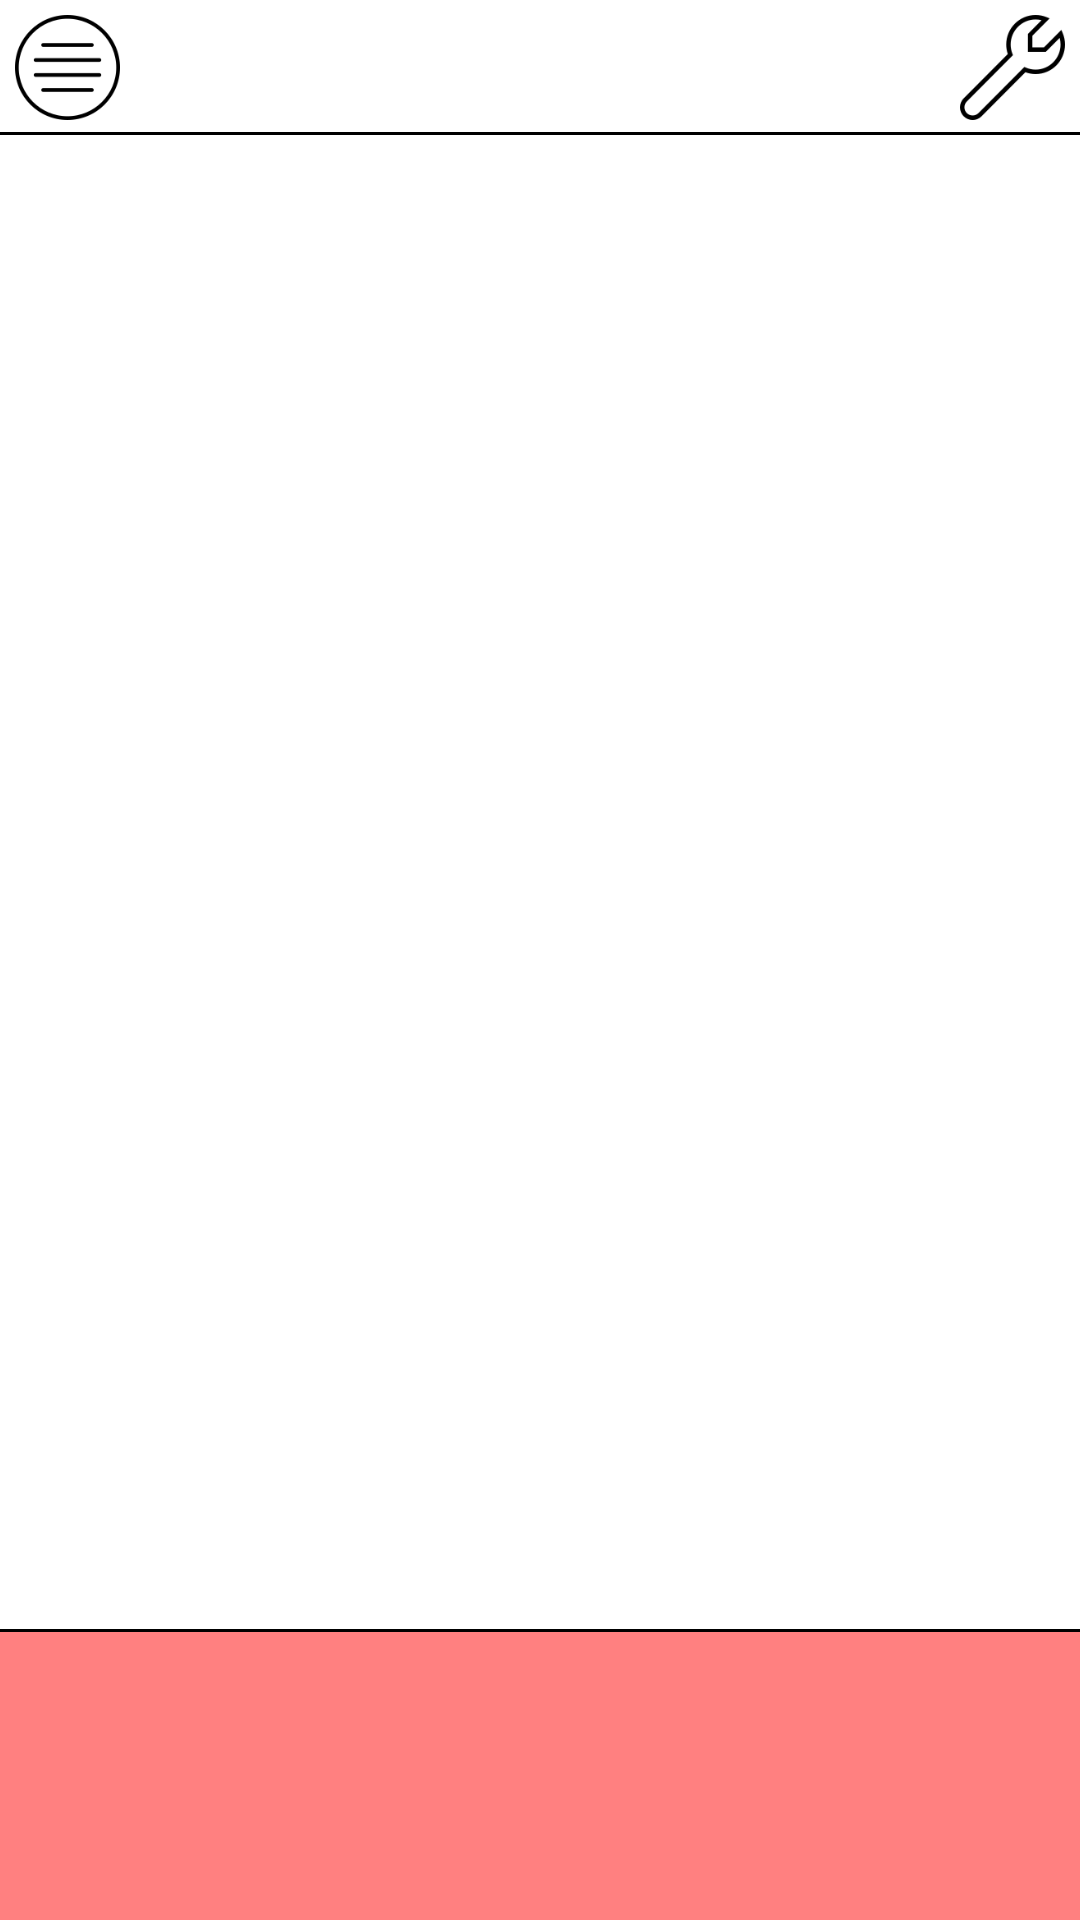

The Android layout XML behind this screen, and the referenced resources:
<!-- AndroidManifest.xml: application theme Default -->
<!-- res/layout/content_main.xml -->
<?xml version="1.0" encoding="utf-8"?>
<LinearLayout xmlns:android="http://schemas.android.com/apk/res/android"
    xmlns:app="http://schemas.android.com/apk/res-auto"
    xmlns:tools="http://schemas.android.com/tools"
    android:layout_width="match_parent"
    android:layout_height="match_parent"
    android:orientation="vertical"
    android:weightSum="100">

    <RelativeLayout
        android:id="@+id/bkg"
        android:layout_width="match_parent"
        android:layout_height="0dp"
        android:layout_weight="85"
        android:background="?attr/frameColor"
        android:visibility="visible"
        app:layout_constraintBottom_toBottomOf="@+id/bt_drop"
        app:layout_constraintLeft_toLeftOf="parent"
        app:layout_constraintRight_toRightOf="parent"
        app:layout_constraintTop_toTopOf="parent">

        <RelativeLayout
            android:id="@+id/menu"
            android:layout_width="match_parent"
            android:layout_height="45dp"
            android:background="?attr/toolbarColor">
            

            <RelativeLayout
                android:id="@+id/total"
                android:layout_width="wrap_content"
                android:layout_height="match_parent"
                android:layout_alignParentTop="true"
                android:layout_centerInParent="false"
                android:layout_marginEnd="10dp"
                android:layout_marginRight="10dp"
                android:layout_toStartOf="@+id/bt_menu"
                android:layout_toLeftOf="@+id/bt_menu"
                android:visibility="visible">

                <TextView
                    android:id="@+id/tv_const"
                    android:layout_width="wrap_content"
                    android:layout_height="match_parent"
                    android:gravity="center"
                    android:text=" Total: "
                    android:textSize="18sp"
                    android:visibility="invisible" />

                <TextView
                    android:id="@+id/tv_total"
                    android:layout_width="wrap_content"
                    android:layout_height="match_parent"
                    android:layout_toEndOf="@+id/tv_const"
                    android:layout_toRightOf="@+id/tv_const"
                    android:gravity="center"
                    android:text="0"
                    android:textSize="18sp"
                    android:visibility="invisible" />
            </RelativeLayout>

            <ImageView
                android:id="@+id/bt_menu"
                android:layout_width="35dp"
                android:layout_height="wrap_content"
                android:layout_alignParentTop="true"
                android:layout_alignParentEnd="true"
                android:layout_alignParentRight="true"
                android:layout_marginStart="5dp"
                android:layout_marginTop="5dp"
                android:layout_marginEnd="5dp"
                android:layout_marginBottom="5dp"
                android:background="@drawable/selector_settings"
                android:onClick="onSettingsClick" />

            <RelativeLayout
                android:id="@+id/custom"
                android:layout_width="wrap_content"
                android:layout_height="match_parent"
                android:layout_alignParentTop="true"
                android:layout_centerHorizontal="true">

                <Button
                    android:id="@+id/bt_range"
                    android:layout_width="35dp"
                    android:layout_height="wrap_content"
                    android:layout_alignParentTop="true"
                    android:layout_marginStart="5dp"
                    android:layout_marginLeft="5dp"
                    android:layout_marginTop="5dp"
                    android:layout_marginBottom="5dp"
                    android:layout_toEndOf="@+id/tv_range"
                    android:layout_toRightOf="@+id/tv_range"
                    android:background="@drawable/selector_range"
                    android:visibility="invisible" />

                <TextView
                    android:id="@+id/tv_range"
                    android:layout_width="wrap_content"
                    android:layout_height="wrap_content"
                    android:layout_centerVertical="true"
                    android:layout_marginEnd="10dp"
                    android:layout_marginRight="10dp"
                    android:textSize="24sp"
                    android:visibility="invisible" />

            </RelativeLayout>

            <Button
                android:id="@+id/bt_open_drawer"
                android:layout_width="35dp"
                android:layout_height="match_parent"
                android:layout_margin="5dp"
                android:background="@drawable/selector_hamburger"
                android:onClick="onHamburgerClick" />

            <Button
                android:id="@+id/btPlus"
                android:layout_width="35dp"
                android:layout_height="match_parent"
                android:layout_alignParentStart="false"
                android:layout_alignParentLeft="false"
                android:layout_alignParentTop="true"
                android:layout_marginStart="5dp"
                android:layout_marginTop="5dp"
                android:layout_marginEnd="5dp"
                android:layout_marginBottom="5dp"
                android:layout_toEndOf="@+id/bt_open_drawer"
                android:layout_toRightOf="@+id/bt_open_drawer"
                android:background="@drawable/selector_plus"
                android:visibility="invisible" />

            <Button
                android:id="@+id/btMinus"
                android:layout_width="35dp"
                android:layout_height="match_parent"
                android:layout_marginStart="5dp"
                android:layout_marginTop="5dp"
                android:layout_marginEnd="5dp"
                android:layout_marginBottom="5dp"
                android:layout_toEndOf="@+id/btPlus"
                android:layout_toRightOf="@+id/btPlus"
                android:background="@drawable/selector_minus"
                android:visibility="invisible" />

        </RelativeLayout>

        <View
            style="@style/DividerHorizontal"
            android:layout_height="1dp"
            android:layout_alignBottom="@id/menu" />

        <RelativeLayout
            android:id="@+id/frame"
            android:layout_width="match_parent"
            android:layout_height="match_parent"
            android:layout_below="@+id/menu"
            android:layout_alignParentStart="false"
            android:layout_alignParentLeft="false">
        </RelativeLayout>

    </RelativeLayout>

    <View
        style="@style/DividerHorizontal"
        android:layout_height="1dp" />

    <ImageButton
        android:id="@+id/bt_drop"
        android:layout_width="match_parent"
        android:layout_height="0dp"
        android:layout_weight="15"
        android:background="@drawable/selector_drop"
        android:padding="10dp"
        android:scaleType="fitCenter"
        app:layout_constraintBottom_toBottomOf="parent"
        app:layout_constraintLeft_toLeftOf="parent"
        app:layout_constraintRight_toRightOf="parent"
        app:srcCompat="@drawable/bt_drop"
        tools:ignore="ContentDescription" />

</LinearLayout>
<!-- resources referenced by this layout -->
<resources>
  <!-- drawable bt_drop: png bitmap (drawable, 6654 bytes) -->
  <!-- drawable selector_drop (drawable) -->
  <?xml version="1.0" encoding="utf-8"?>
  <selector xmlns:android="http://schemas.android.com/apk/res/android">
      <item android:state_pressed="true" android:drawable="@color/red" />
      <item android:drawable="@color/light_coral" />
  </selector>
  <!-- drawable selector_hamburger (drawable) -->
  <?xml version="1.0" encoding="utf-8"?>
  <selector xmlns:android="http://schemas.android.com/apk/res/android">
      <item android:state_pressed="true" android:drawable="@drawable/bt_hamburger_pressed" />
      <item android:drawable="@drawable/bt_hamburger" />
  </selector>
  <!-- drawable selector_minus (drawable) -->
  <?xml version="1.0" encoding="utf-8"?>
  <selector xmlns:android="http://schemas.android.com/apk/res/android">
      <item android:state_pressed="true" android:drawable="@drawable/bt_minus_pressed" />
      <item android:drawable="@drawable/bt_minus" />
  </selector>
  <!-- drawable selector_plus (drawable) -->
  <?xml version="1.0" encoding="utf-8"?>
  <selector xmlns:android="http://schemas.android.com/apk/res/android">
      <item android:state_pressed="true" android:drawable="@drawable/bt_plus_pressed" />
      <item android:drawable="@drawable/bt_plus" />
  </selector>
  <!-- drawable selector_range (drawable) -->
  <?xml version="1.0" encoding="utf-8"?>
  <selector xmlns:android="http://schemas.android.com/apk/res/android">
      <item android:state_pressed="true" android:drawable="@drawable/bt_range_pressed" />
  
  
      <item android:drawable="@drawable/bt_range" />
  </selector>
  <!-- drawable selector_settings (drawable) -->
  <?xml version="1.0" encoding="utf-8"?>
  <selector xmlns:android="http://schemas.android.com/apk/res/android">
  
      <item android:state_pressed="true" android:drawable="@drawable/bt_settings_pressed" />
      <item android:drawable="@drawable/bt_settings" />
  </selector>
  <style name="DividerHorizontal">
          <item name="android:background">@color/mBlack</item>
          <item name="android:layout_width">match_parent</item>
          <item name="android:layout_height">1dp</item>
      </style>
  <color name="red">#ff0000</color>
  <color name="light_coral">#ff8080</color>
  <!-- drawable bt_hamburger_pressed: png bitmap (drawable, 6932 bytes) -->
  <!-- drawable bt_hamburger: png bitmap (drawable, 3254 bytes) -->
  <!-- drawable bt_minus_pressed: png bitmap (drawable, 5722 bytes) -->
  <!-- drawable bt_minus: png bitmap (drawable, 2981 bytes) -->
  <!-- drawable bt_plus_pressed: png bitmap (drawable, 5242 bytes) -->
  <!-- drawable bt_range_pressed: png bitmap (drawable, 7696 bytes) -->
  <!-- drawable bt_range: png bitmap (drawable, 3686 bytes) -->
  <!-- drawable bt_settings_pressed: png bitmap (drawable, 4945 bytes) -->
  <!-- drawable bt_settings: png bitmap (drawable, 2910 bytes) -->
  <color name="mBlack">#000000</color>
</resources>
